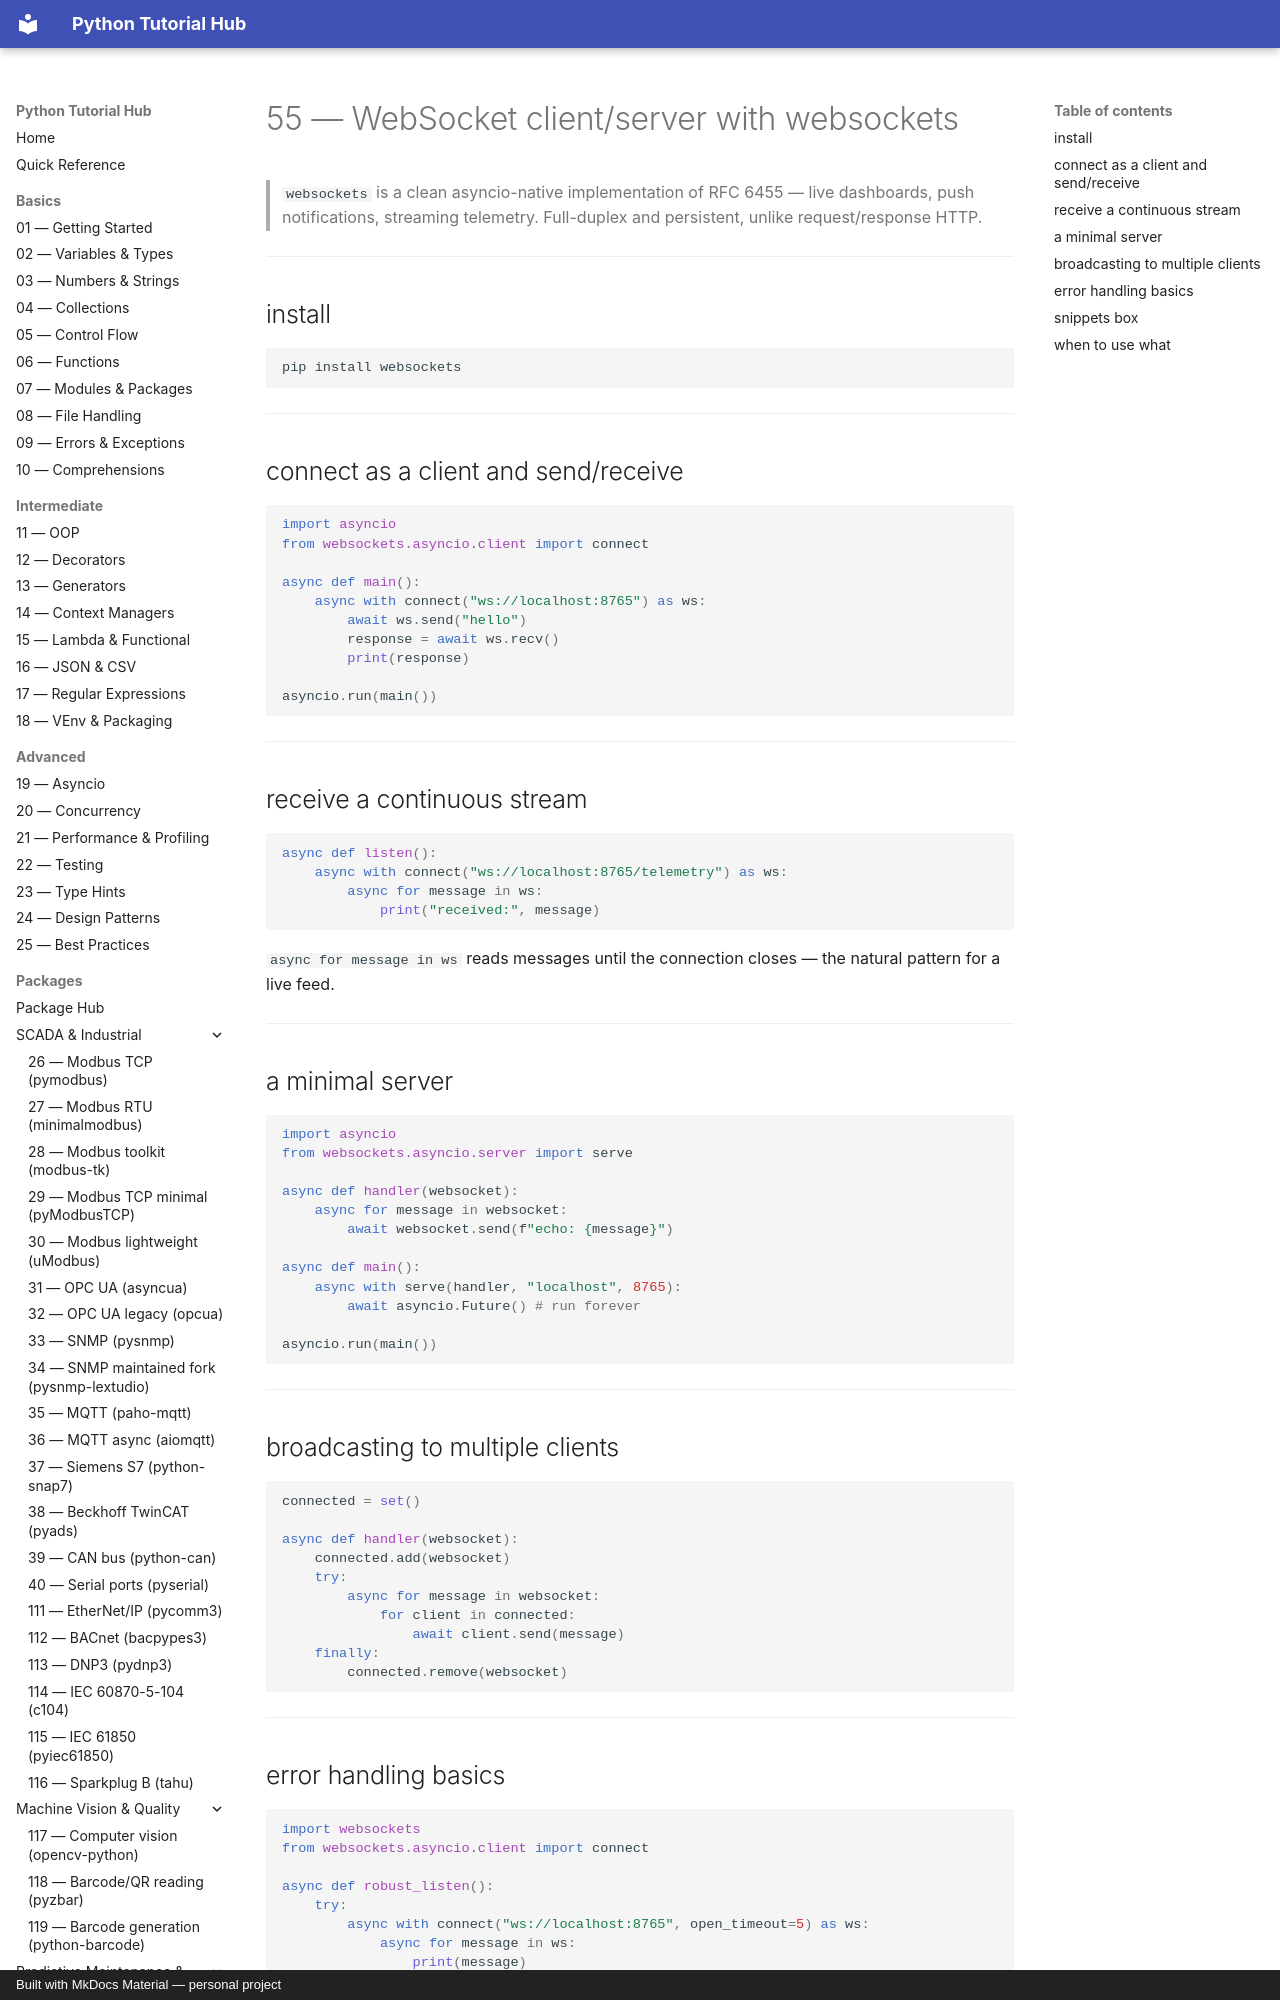

repository: mcashpersonal-ux/Python · page: packages/057-websockets/index.html · generator: mkdocs · copyright: Built with MkDocs Material — personal project

# 55 — WebSocket client/server with websockets

> `websockets` is a clean asyncio-native implementation of RFC 6455 —
> live dashboards, push notifications, streaming telemetry. Full-duplex
> and persistent, unlike request/response HTTP.

---

## install

```bash
pip install websockets
```

---

## connect as a client and send/receive

```python
import asyncio
from websockets.asyncio.client import connect

async def main():
    async with connect("ws://localhost:8765") as ws:
        await ws.send("hello")
        response = await ws.recv()
        print(response)

asyncio.run(main())
```

---

## receive a continuous stream

```python
async def listen():
    async with connect("ws://localhost:8765/telemetry") as ws:
        async for message in ws:
            print("received:", message)
```

`async for message in ws` reads messages until the connection closes —
the natural pattern for a live feed.

---
